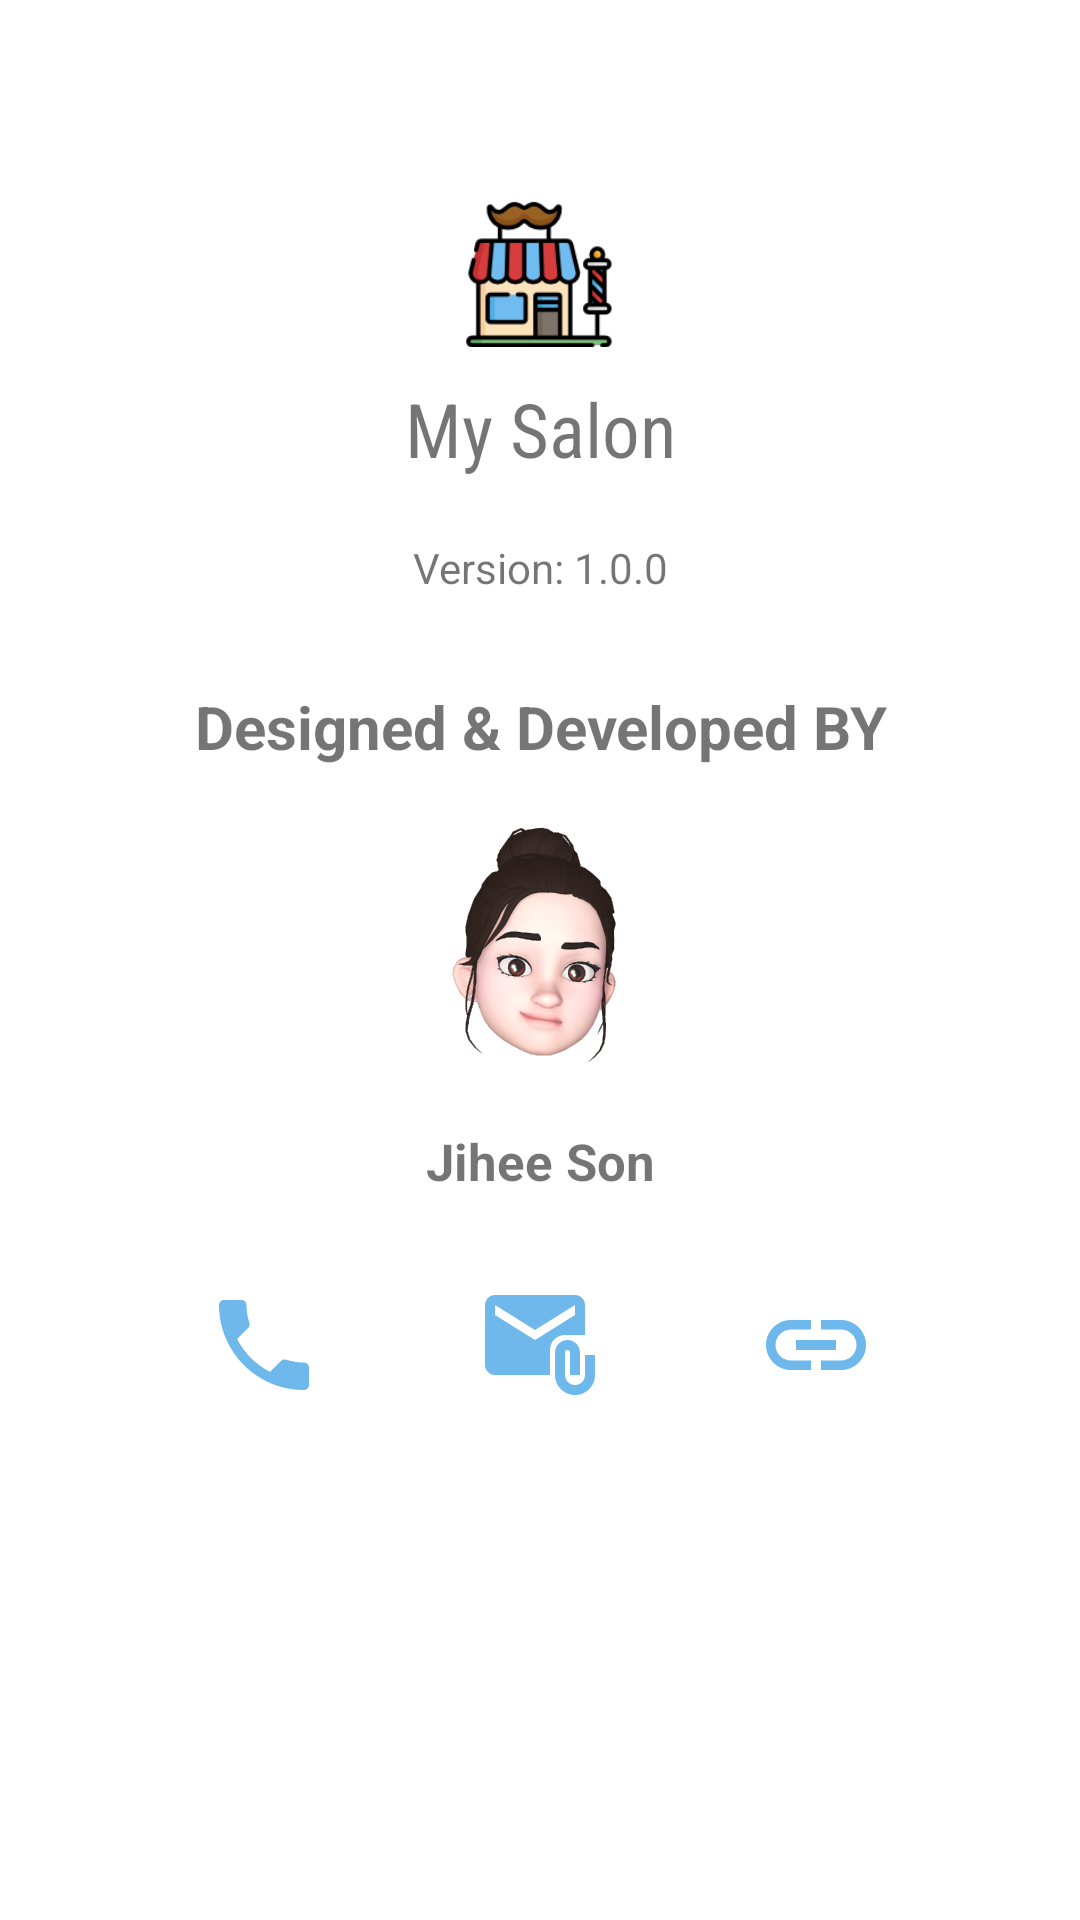

Write the Android layout XML for this screen, with the resource values it uses.
<!-- AndroidManifest.xml: application theme Theme.BarberApp -->
<!-- res/layout/fragment_about_app.xml -->
<?xml version="1.0" encoding="utf-8"?>
<androidx.constraintlayout.widget.ConstraintLayout xmlns:android="http://schemas.android.com/apk/res/android"
    xmlns:tools="http://schemas.android.com/tools"
    android:layout_width="match_parent"
    android:layout_height="match_parent"
    android:padding="@dimen/_16dp"
    xmlns:app="http://schemas.android.com/apk/res-auto"
    tools:context=".view.dashboard.fragments.AboutAppFragment">

    <androidx.appcompat.widget.AppCompatImageView
        android:id="@+id/img_logo"
        android:src="@drawable/logo"
        android:layout_marginTop="@dimen/_50dp"
        app:layout_constraintTop_toTopOf="parent"
        app:layout_constraintStart_toStartOf="parent"
        app:layout_constraintEnd_toEndOf="parent"
        android:layout_width="@dimen/_50dp"
        android:layout_height="@dimen/_50dp"/>

    <androidx.appcompat.widget.AppCompatTextView
        android:id="@+id/appname"
        android:text="My Salon"
        android:textSize="@dimen/_25sp"
        android:fontFamily="sans-serif-condensed"
        android:gravity="center"
        android:padding="@dimen/_10dp"
        app:layout_constraintTop_toBottomOf="@id/img_logo"
        android:layout_width="match_parent"
        android:layout_height="wrap_content"/>

    <androidx.appcompat.widget.AppCompatTextView
        android:id="@+id/version"
        android:text="Version: 1.0.0"
        android:gravity="center"
        android:padding="@dimen/_10dp"

        app:layout_constraintTop_toBottomOf="@id/appname"
        android:layout_width="match_parent"
        android:layout_height="wrap_content"/>

    <androidx.appcompat.widget.AppCompatTextView
        android:id="@+id/author"
        android:text="Designed &amp; Developed BY"
        android:gravity="center"
        android:textStyle="bold"
        android:textSize="@dimen/_20sp"
        android:layout_marginTop="@dimen/_20dp"
        app:layout_constraintTop_toBottomOf="@id/version"
        android:layout_width="match_parent"
        android:layout_height="wrap_content"/>

    <androidx.appcompat.widget.AppCompatImageView
        android:id="@+id/emoji"
        android:src="@drawable/emoji"
        app:layout_constraintTop_toBottomOf="@id/author"
        app:layout_constraintStart_toStartOf="parent"
        app:layout_constraintEnd_toEndOf="parent"
        android:layout_width="120dp"
        android:layout_height="120dp"/>

    <androidx.appcompat.widget.AppCompatTextView
        android:id="@+id/jihee"
        android:text="Jihee Son"
        android:gravity="center"
        android:textStyle="bold"
        android:textSize="@dimen/_17sp"
        app:layout_constraintTop_toBottomOf="@id/emoji"
        android:layout_width="match_parent"
        android:layout_height="wrap_content"/>











    <androidx.appcompat.widget.AppCompatImageView
        android:id="@+id/phone"
        android:src="@drawable/ic_baseline_local_phone_24"
        android:layout_marginTop="@dimen/_30dp"
        app:layout_constraintStart_toStartOf="parent"
        app:layout_constraintEnd_toStartOf="@id/email"
        app:layout_constraintTop_toBottomOf="@id/jihee"
        android:layout_width="wrap_content"
        android:layout_height="wrap_content"/>

    <androidx.appcompat.widget.AppCompatImageView
        android:id="@+id/email"
        android:src="@drawable/ic_baseline_attach_email_24"
        android:layout_marginTop="@dimen/_30dp"
        app:layout_constraintTop_toBottomOf="@id/jihee"
        app:layout_constraintStart_toEndOf="@id/phone"
        app:layout_constraintEnd_toStartOf="@id/link"
        android:layout_width="wrap_content"
        android:layout_height="wrap_content" />

    <androidx.appcompat.widget.AppCompatImageView
        android:id="@+id/link"
        android:src="@drawable/ic_baseline_insert_link_24"
        android:layout_marginTop="@dimen/_30dp"
        app:layout_constraintTop_toBottomOf="@id/jihee"
        app:layout_constraintEnd_toEndOf="parent"
        app:layout_constraintStart_toEndOf="@id/email"
        android:layout_width="wrap_content"
        android:layout_height="wrap_content"/>

































</androidx.constraintlayout.widget.ConstraintLayout>
<!-- resources referenced by this layout -->
<resources>
  <color name="main_sky_blue">#6EB8EB</color>
  <dimen name="_10dp">10dp</dimen>
  <dimen name="_16dp">16dp</dimen>
  <dimen name="_17sp">17sp</dimen>
  <dimen name="_20dp">20dp</dimen>
  <dimen name="_20sp">20sp</dimen>
  <dimen name="_25sp">25sp</dimen>
  <dimen name="_30dp">30dp</dimen>
  <dimen name="_50dp">50dp</dimen>
  <!-- drawable emoji: png bitmap (drawable, 143411 bytes) -->
  <!-- drawable ic_baseline_attach_email_24 (drawable) -->
  <vector android:autoMirrored="true" android:height="40dp"
      android:tint="@color/main_sky_blue" android:viewportHeight="24"
      android:viewportWidth="24" android:width="40dp" xmlns:android="http://schemas.android.com/apk/res/android">
      <path android:fillColor="@android:color/white" android:pathData="M21,10V4c0,-1.1 -0.9,-2 -2,-2H3C1.9,2 1.01,2.9 1.01,4L1,16c0,1.1 0.9,2 2,2h11v-5c0,-1.66 1.34,-3 3,-3H21zM11,11L3,6V4l8,5l8,-5v2L11,11z"/>
      <path android:fillColor="@android:color/white" android:pathData="M21,14v4c0,1.1 -0.9,2 -2,2s-2,-0.9 -2,-2v-4.5c0,-0.28 0.22,-0.5 0.5,-0.5s0.5,0.22 0.5,0.5V18h2v-4.5c0,-1.38 -1.12,-2.5 -2.5,-2.5S15,12.12 15,13.5V18c0,2.21 1.79,4 4,4s4,-1.79 4,-4v-4H21z"/>
  </vector>
  <!-- drawable ic_baseline_insert_link_24 (drawable) -->
  <vector android:autoMirrored="true" android:height="40dp"
      android:tint="@color/main_sky_blue" android:viewportHeight="24"
      android:viewportWidth="24" android:width="40dp" xmlns:android="http://schemas.android.com/apk/res/android">
      <path android:fillColor="@android:color/white" android:pathData="M3.9,12c0,-1.71 1.39,-3.1 3.1,-3.1h4L11,7L7,7c-2.76,0 -5,2.24 -5,5s2.24,5 5,5h4v-1.9L7,15.1c-1.71,0 -3.1,-1.39 -3.1,-3.1zM8,13h8v-2L8,11v2zM17,7h-4v1.9h4c1.71,0 3.1,1.39 3.1,3.1s-1.39,3.1 -3.1,3.1h-4L13,17h4c2.76,0 5,-2.24 5,-5s-2.24,-5 -5,-5z"/>
  </vector>
  <!-- drawable ic_baseline_local_phone_24 (drawable) -->
  <vector android:autoMirrored="true" android:height="40dp"
      android:tint="@color/main_sky_blue" android:viewportHeight="24"
      android:viewportWidth="24" android:width="40dp" xmlns:android="http://schemas.android.com/apk/res/android">
      <path android:fillColor="@android:color/white" android:pathData="M6.62,10.79c1.44,2.83 3.76,5.14 6.59,6.59l2.2,-2.2c0.27,-0.27 0.67,-0.36 1.02,-0.24 1.12,0.37 2.33,0.57 3.57,0.57 0.55,0 1,0.45 1,1V20c0,0.55 -0.45,1 -1,1 -9.39,0 -17,-7.61 -17,-17 0,-0.55 0.45,-1 1,-1h3.5c0.55,0 1,0.45 1,1 0,1.25 0.2,2.45 0.57,3.57 0.11,0.35 0.03,0.74 -0.25,1.02l-2.2,2.2z"/>
  </vector>
  <!-- drawable logo: png bitmap (drawable, 8005 bytes) -->
  <style name="Theme.BarberApp" parent="Theme.MaterialComponents.DayNight.NoActionBar">
          
          <item name="colorPrimary">@color/purple_500</item>
          <item name="colorPrimaryVariant">@color/purple_700</item>
          <item name="colorOnPrimary">@color/white</item>
          
          <item name="colorSecondary">@color/teal_200</item>
          <item name="colorSecondaryVariant">@color/teal_700</item>
          <item name="colorOnSecondary">@color/black</item>
          
          <item name="android:statusBarColor" tools:targetApi="l">?attr/colorPrimaryVariant</item>
          
          <item name="windowActionBar">false</item>
          <item name="windowNoTitle">true</item>
      </style>
  <color name="purple_500">#FF6200EE</color>
  <color name="purple_700">#FF3700B3</color>
  <color name="white">#FFFFFFFF</color>
  <color name="teal_200">#FF03DAC5</color>
  <color name="teal_700">#FF018786</color>
  <color name="black">#FF000000</color>
</resources>
